Dataset: piece_types_contrast (GitHub, AlexPetrusca/ShutterMate_ML). Classes: bishop, king, knight, pawn, queen, rook.

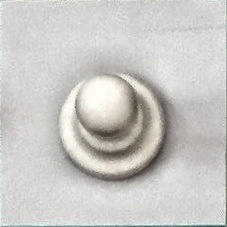
Label: pawn

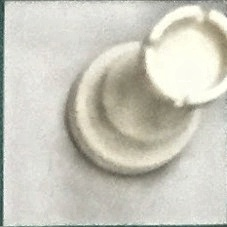
Label: rook

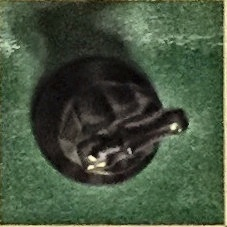
Label: knight

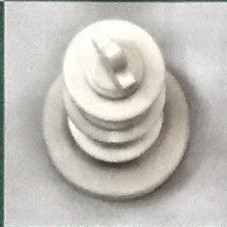
Label: king

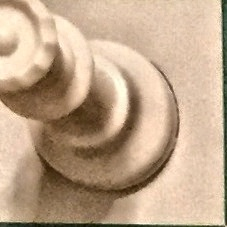
Label: queen

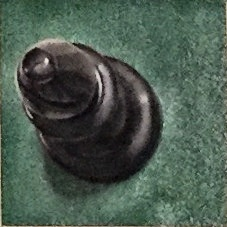
Label: bishop
